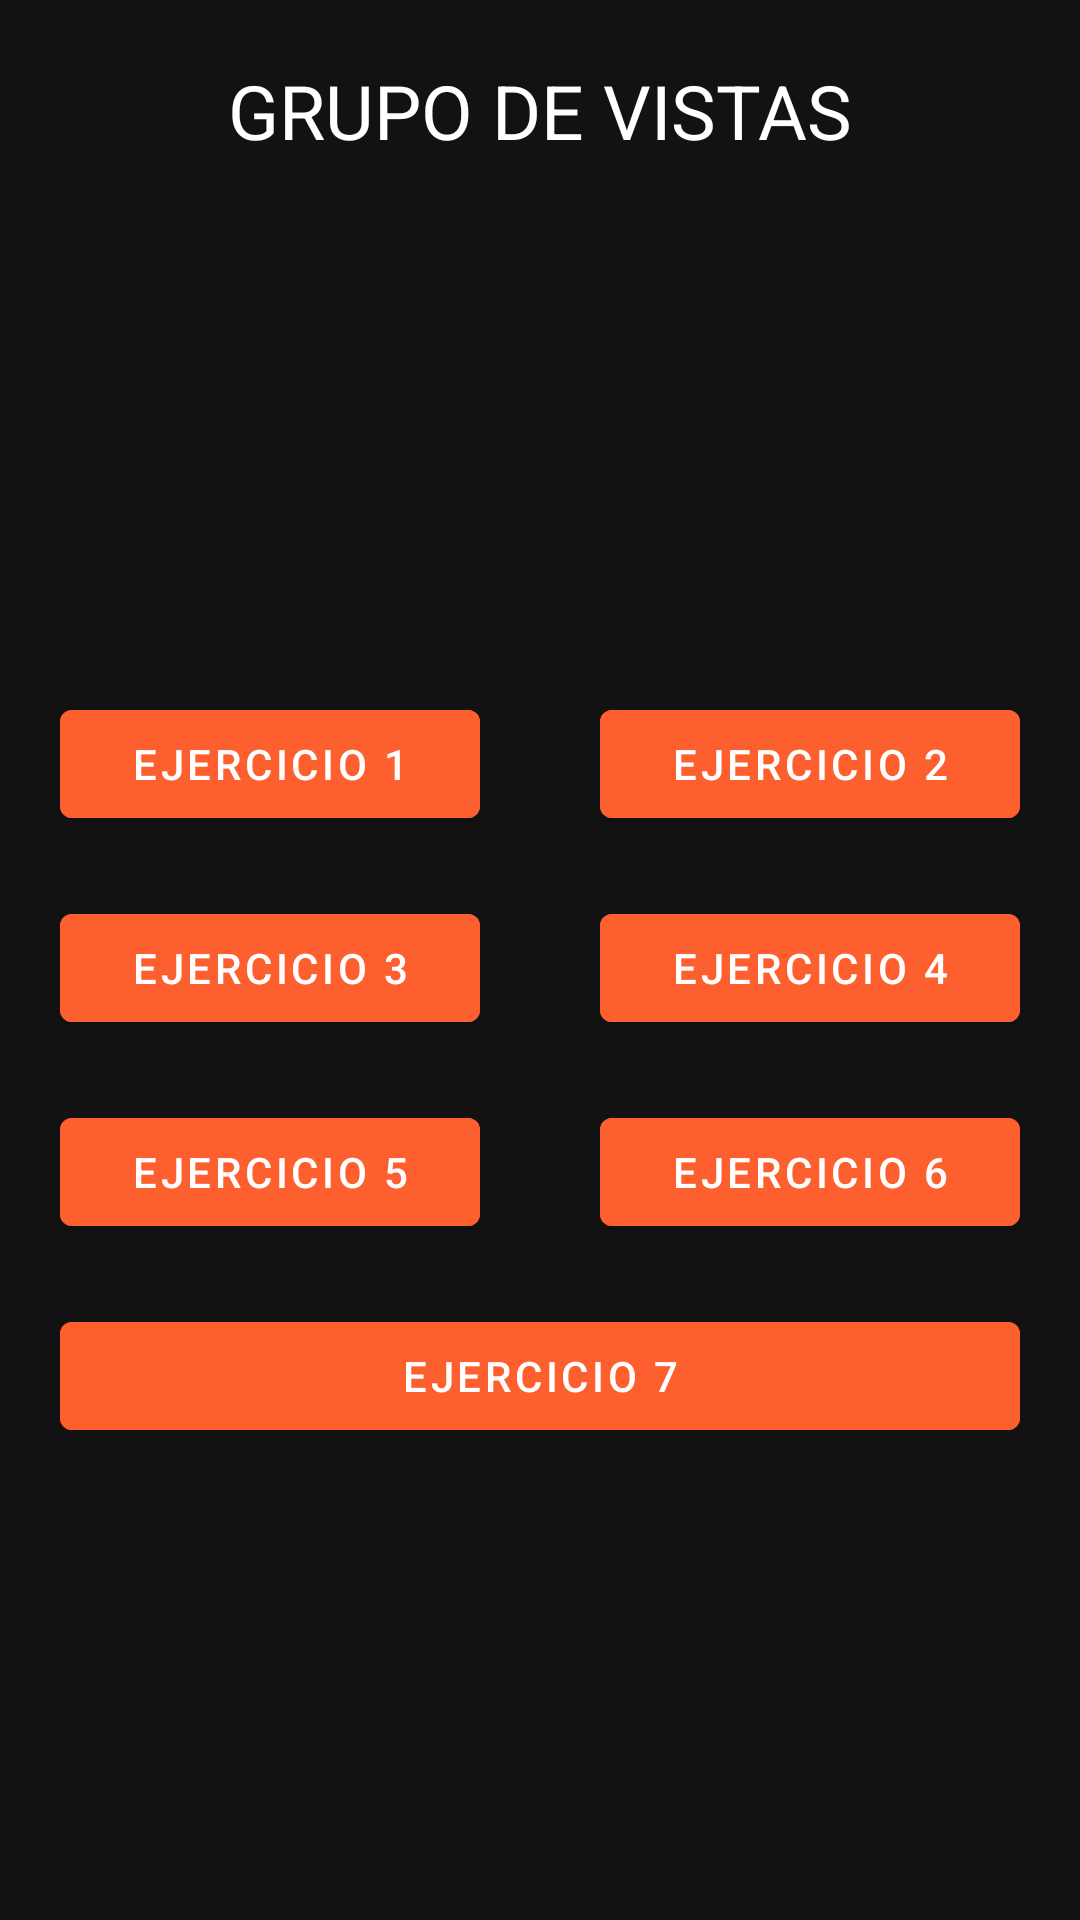

Reconstruct the res/layout file that produces this screen, plus the resources it refers to.
<!-- AndroidManifest.xml: application theme Theme.MaterialComponents.NoActionBar -->
<!-- res/layout/activity_main.xml -->
<?xml version="1.0" encoding="utf-8"?>
<LinearLayout xmlns:android="http://schemas.android.com/apk/res/android"
    xmlns:tools="http://schemas.android.com/tools"
    android:layout_width="match_parent"
    android:layout_height="match_parent"
    android:orientation="vertical"
    tools:context=".MainActivity">

    <TextView
        android:layout_width="match_parent"
        android:layout_height="wrap_content"
        android:layout_marginVertical="20dp"
        android:gravity="center"
        android:text="Grupo de vistas"
        android:textAllCaps="true"
        android:textColor="@color/white"
        android:textSize="25sp" />

    <LinearLayout
        android:layout_width="match_parent"
        android:layout_height="match_parent"
        android:gravity="center"
        android:orientation="vertical">

        <LinearLayout
            android:layout_width="match_parent"
            android:layout_height="wrap_content"
            android:layout_marginVertical="10dp"
            android:orientation="horizontal">

            <com.google.android.material.button.MaterialButton
                android:id="@+id/btnExercise1"
                android:layout_width="0dp"
                android:layout_height="wrap_content"
                android:layout_marginHorizontal="20dp"
                android:layout_weight="1"
                android:backgroundTint="@color/primary"
                android:text="Ejercicio 1"
                android:textColor="@color/white" />

            <com.google.android.material.button.MaterialButton
                android:id="@+id/btnExercise2"
                android:layout_width="0dp"
                android:layout_height="wrap_content"
                android:layout_marginHorizontal="20dp"
                android:layout_weight="1"
                android:backgroundTint="@color/primary"
                android:text="Ejercicio 2"
                android:textColor="@color/white" />

        </LinearLayout>

        <LinearLayout
            android:layout_width="match_parent"
            android:layout_height="wrap_content"
            android:layout_marginVertical="10dp"
            android:orientation="horizontal">

            <com.google.android.material.button.MaterialButton
                android:id="@+id/btnExercise3"
                android:layout_width="0dp"
                android:layout_height="wrap_content"
                android:layout_marginHorizontal="20dp"
                android:layout_weight="1"
                android:backgroundTint="@color/primary"
                android:text="Ejercicio 3"
                android:textColor="@color/white" />

            <com.google.android.material.button.MaterialButton
                android:id="@+id/btnExercise4"
                android:layout_width="0dp"
                android:layout_height="wrap_content"
                android:layout_marginHorizontal="20dp"
                android:layout_weight="1"
                android:backgroundTint="@color/primary"
                android:text="Ejercicio 4"
                android:textColor="@color/white" />

        </LinearLayout>

        <LinearLayout
            android:layout_width="match_parent"
            android:layout_height="wrap_content"
            android:layout_marginVertical="10dp"
            android:orientation="horizontal">

            <com.google.android.material.button.MaterialButton
                android:id="@+id/btnExercise5"
                android:layout_width="0dp"
                android:layout_height="wrap_content"
                android:layout_marginHorizontal="20dp"
                android:layout_weight="1"
                android:backgroundTint="@color/primary"
                android:text="Ejercicio 5"
                android:textColor="@color/white" />

            <com.google.android.material.button.MaterialButton
                android:id="@+id/btnExercise6"
                android:layout_width="0dp"
                android:layout_height="wrap_content"
                android:layout_marginHorizontal="20dp"
                android:layout_weight="1"
                android:backgroundTint="@color/primary"
                android:text="Ejercicio 6"
                android:textColor="@color/white" />

        </LinearLayout>

        <LinearLayout
            android:layout_width="match_parent"
            android:layout_height="wrap_content"
            android:layout_marginVertical="10dp"
            android:orientation="horizontal">

            <com.google.android.material.button.MaterialButton
                android:id="@+id/btnExercise7"
                android:layout_width="0dp"
                android:layout_height="wrap_content"
                android:layout_marginHorizontal="20dp"
                android:layout_weight="1"
                android:backgroundTint="@color/primary"
                android:text="Ejercicio 7"
                android:textColor="@color/white" />

        </LinearLayout>

    </LinearLayout>

</LinearLayout>
<!-- resources referenced by this layout -->
<resources>
  <color name="primary">#FE5F2E</color>
  <color name="white">#FFFFFFFF</color>
</resources>
